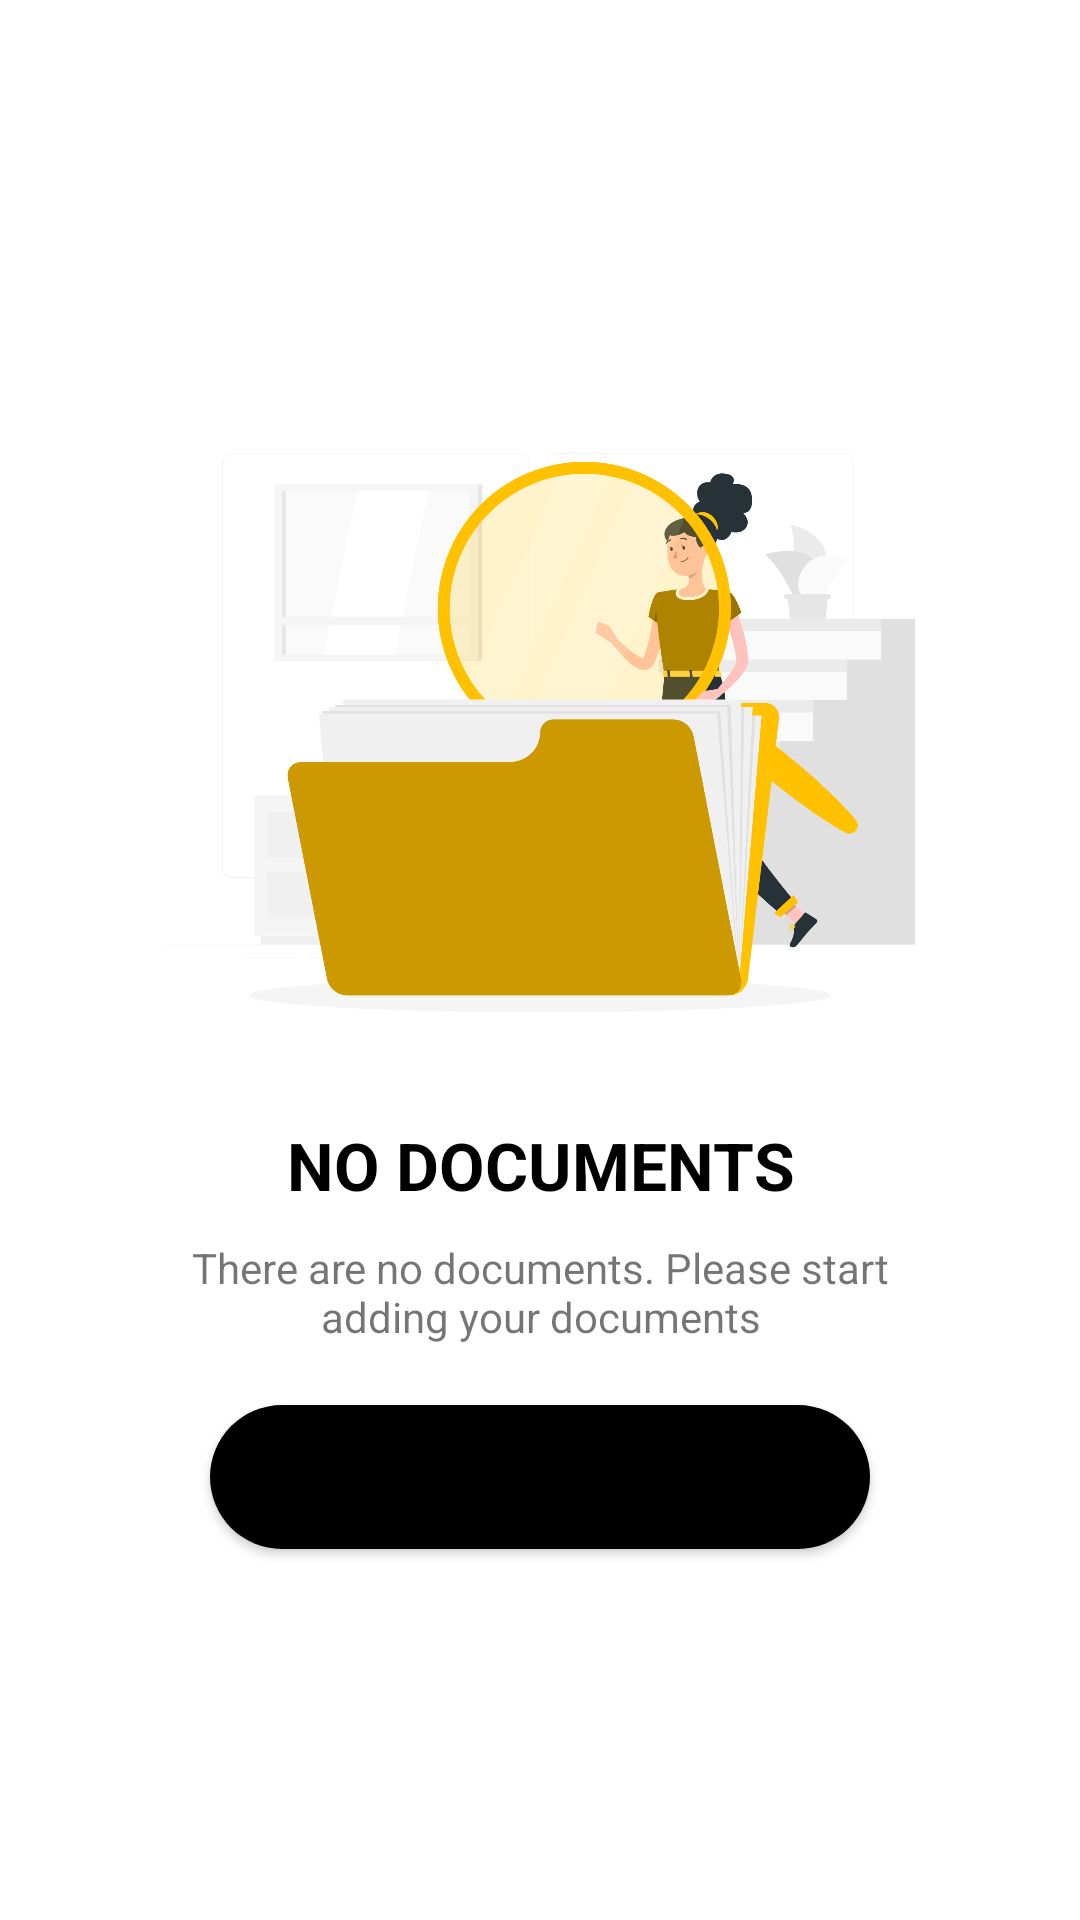

The Android layout XML behind this screen, and the referenced resources:
<!-- AndroidManifest.xml: application theme Theme.EmptyStates -->
<!-- res/layout/no_documents.xml -->
<?xml version="1.0" encoding="utf-8"?>
<LinearLayout
    xmlns:android="http://schemas.android.com/apk/res/android" android:layout_width="match_parent"
    android:layout_height="match_parent"
    android:orientation="vertical"
    android:padding="20dp"
    android:gravity="center"
    android:background="@color/white">

    <ImageView
        android:layout_width="wrap_content"
        android:layout_height="250dp"
        android:src="@drawable/no_documents"/>

    <TextView
        android:layout_width="match_parent"
        android:layout_height="wrap_content"
        android:text="No documents"
        android:textAllCaps="true"
        android:textAlignment="center"
        android:textSize="22sp"
        android:textColor="@color/black"
        android:textStyle="bold"/>

    <TextView
        android:layout_width="match_parent"
        android:layout_height="wrap_content"
        android:text="There are no documents. Please start adding your documents"
        android:layout_marginStart="40dp"
        android:layout_marginEnd="40dp"
        android:textAlignment="center"
        android:layout_marginTop="10dp"/>

    <Button
        android:layout_width="220dp"
        android:layout_height="wrap_content"
        android:text="Upload Doc"
        android:layout_gravity="center"
        android:background="@drawable/curved_btn"
        android:layout_marginTop="20dp"/>

</LinearLayout>
<!-- resources referenced by this layout -->
<resources>
  <color name="black">#FF000000</color>
  <color name="white">#FFFFFFFF</color>
  <!-- drawable curved_btn (drawable) -->
  <?xml version="1.0" encoding="utf-8"?>
  <shape android:shape="rectangle"
      xmlns:android="http://schemas.android.com/apk/res/android">
  
      <solid android:color="@color/black"/>
      <corners android:radius="50dp"/>
  
  </shape>
  <!-- drawable no_documents: png bitmap (drawable, 262758 bytes) -->
  <style name="Theme.EmptyStates" parent="Theme.MaterialComponents.DayNight.NoActionBar">
          
          <item name="colorPrimary">@color/black</item>
          <item name="colorPrimaryVariant">@color/yellow</item>
          <item name="colorOnPrimary">@color/white</item>
          
          <item name="colorSecondary">@color/teal_200</item>
          <item name="colorSecondaryVariant">@color/teal_700</item>
          <item name="colorOnSecondary">@color/black</item>
          
          <item name="android:statusBarColor" tools:targetApi="l">?attr/colorPrimaryVariant</item>
          
      </style>
  <color name="yellow">#FFC727</color>
  <color name="teal_200">#FF03DAC5</color>
  <color name="teal_700">#FF018786</color>
</resources>
